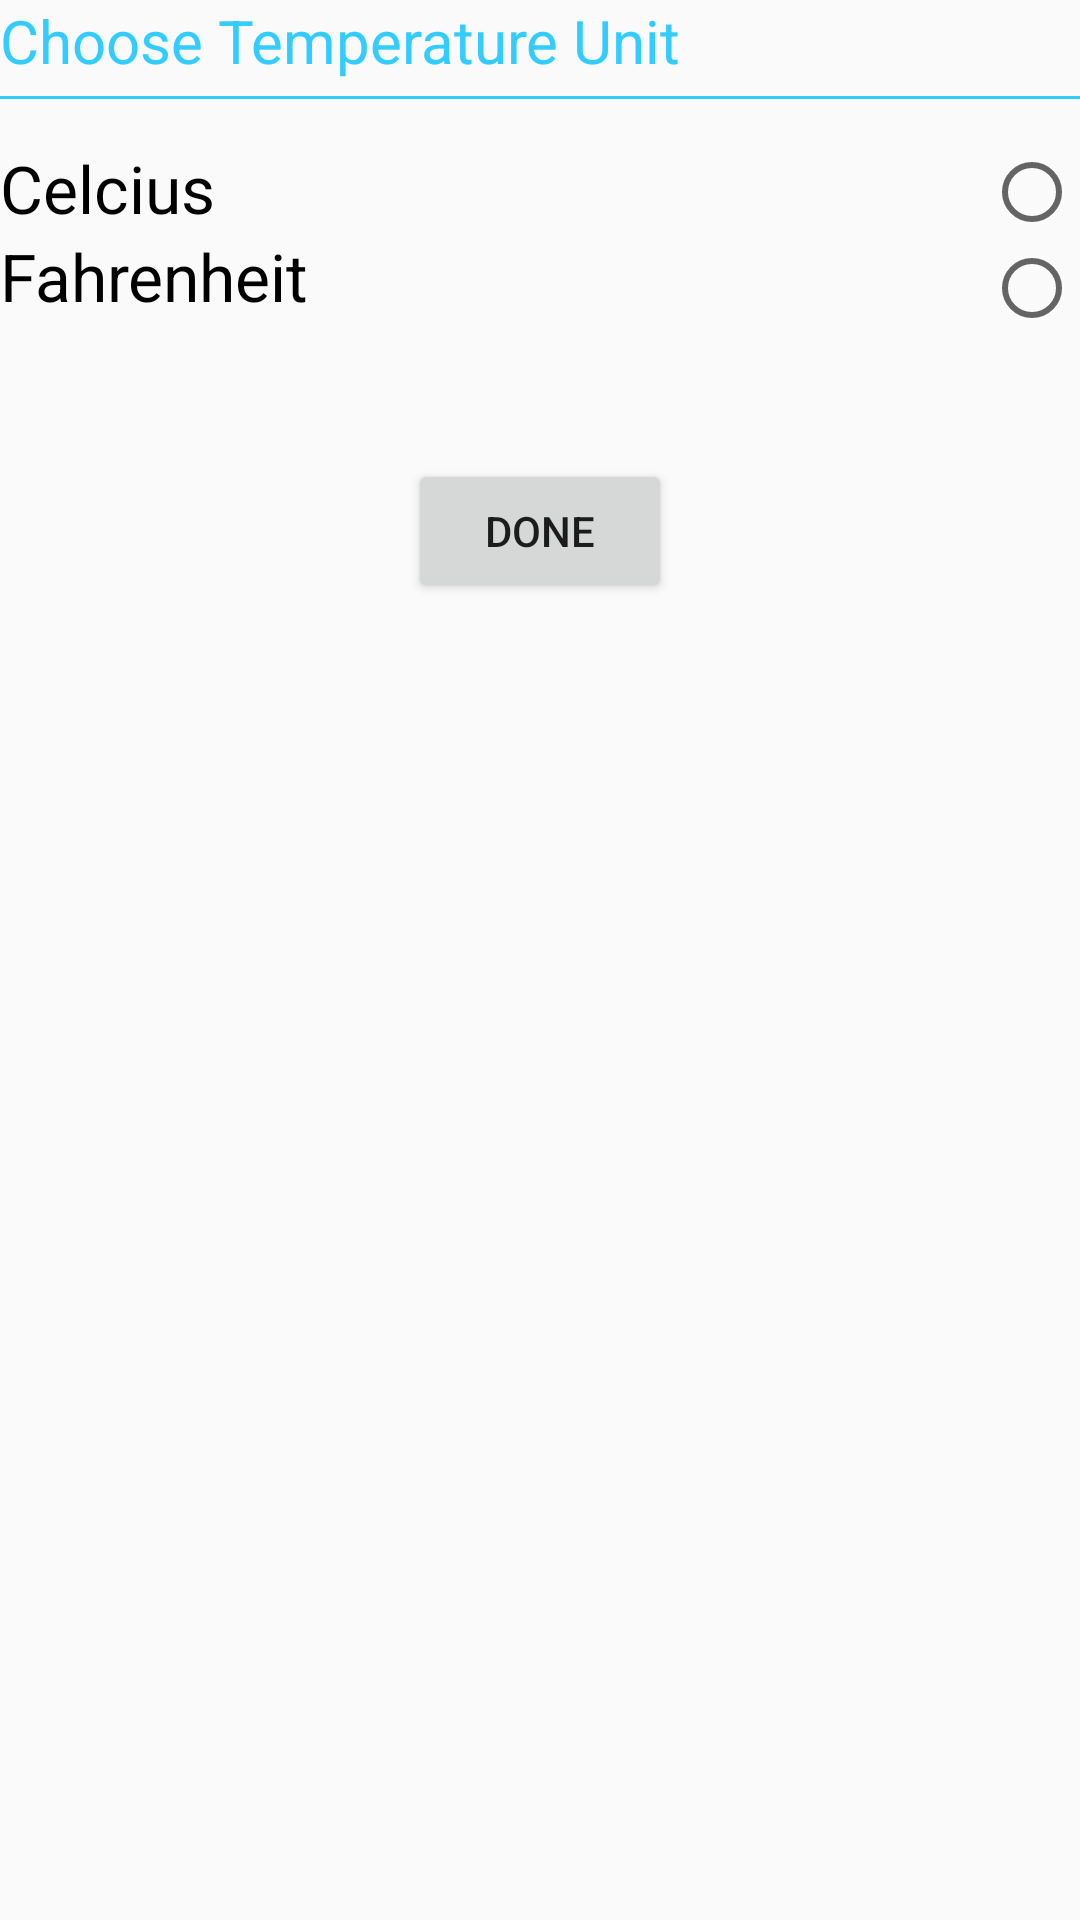

Android layout source for this screen:
<!-- AndroidManifest.xml: application theme AppTheme -->
<!-- res/layout/tempalert.xml -->
<?xml version="1.0" encoding="utf-8"?>
<LinearLayout xmlns:android="http://schemas.android.com/apk/res/android"
    android:orientation="vertical" android:layout_width="match_parent"
    android:layout_height="match_parent"
    android:layout_margin="10dp"
    >



    <TextView
        android:id="@+id/textView"
        android:layout_width="match_parent"
        android:layout_height="wrap_content"
        android:text="@string/choseTemp"
        android:textSize="20dp"
        android:textColor="#33ccff"

        />
    <View
        android:layout_width="match_parent"
        android:layout_height="1dp"
        android:background="#33ccff"
        android:layout_marginTop="5dp"
        android:layout_marginBottom="15dp"
        />
    <LinearLayout
        android:layout_width="match_parent"
        android:layout_height="100dp"
        android:orientation="horizontal"
        android:weightSum="10"

        >
<LinearLayout
    android:layout_width="0dp"
    android:layout_height="100dp"
    android:orientation="vertical"
    android:layout_weight="5"
    android:layout_gravity="left"
    >

    <TextView
        android:layout_width="wrap_content"
        android:layout_height="wrap_content"
        android:text="Celcius"
        android:textSize="22dp"
        android:textColor="#000000"
        android:layout_gravity="left"
        />

    <TextView
        android:layout_width="wrap_content"
        android:layout_height="wrap_content"
        android:text="Fahrenheit"
        android:textSize="22dp"
        android:layout_gravity="left"
        android:textColor="#000000"
        />

</LinearLayout>

        <LinearLayout
            android:layout_width="0dp"
            android:layout_height="100dp"
            android:orientation="vertical"
            android:layout_weight="5"
            android:layout_gravity="right"
            >
<RadioGroup
    android:layout_width="wrap_content"
    android:layout_height="wrap_content"
    android:layout_gravity="right"
    android:id="@+id/rggroup"
    >
        <RadioButton
            android:layout_width="wrap_content"
            android:layout_height="wrap_content"
            android:id="@+id/radioc"
            android:layout_gravity="right"

            />

            <RadioButton
                android:id="@+id/radiof"
                android:layout_width="wrap_content"
                android:layout_height="wrap_content"
android:layout_gravity="right"
                />
</RadioGroup>

        </LinearLayout>

</LinearLayout>


    <LinearLayout
        android:layout_width="match_parent"
        android:layout_height="wrap_content"
        android:orientation="horizontal"
        android:layout_gravity="center"
        android:gravity="center"
        >

        <Button
            android:layout_width="wrap_content"
            android:layout_height="wrap_content"
            android:text="Done"
            android:layout_margin="5dp"
            android:id="@+id/btndonetemp"
            />
    </LinearLayout>

</LinearLayout>
<!-- resources referenced by this layout -->
<resources>
  <string name="choseTemp">Choose Temperature Unit</string>
  <style name="AppTheme" parent="Theme.AppCompat.Light.DarkActionBar">
          
          <item name="colorPrimary">@color/colorPrimary</item>
          <item name="colorPrimaryDark">@color/colorPrimaryDark</item>
          <item name="colorAccent">@color/colorAccent</item>
      </style>
  <!-- not gathered from this repository: default colours our renderer supplied (Android Studio template values) -->
  <color name="colorPrimary">#FF6200EE</color>
  <color name="colorPrimaryDark">#FF3700B3</color>
  <color name="colorAccent">#FF03DAC5</color>
</resources>
